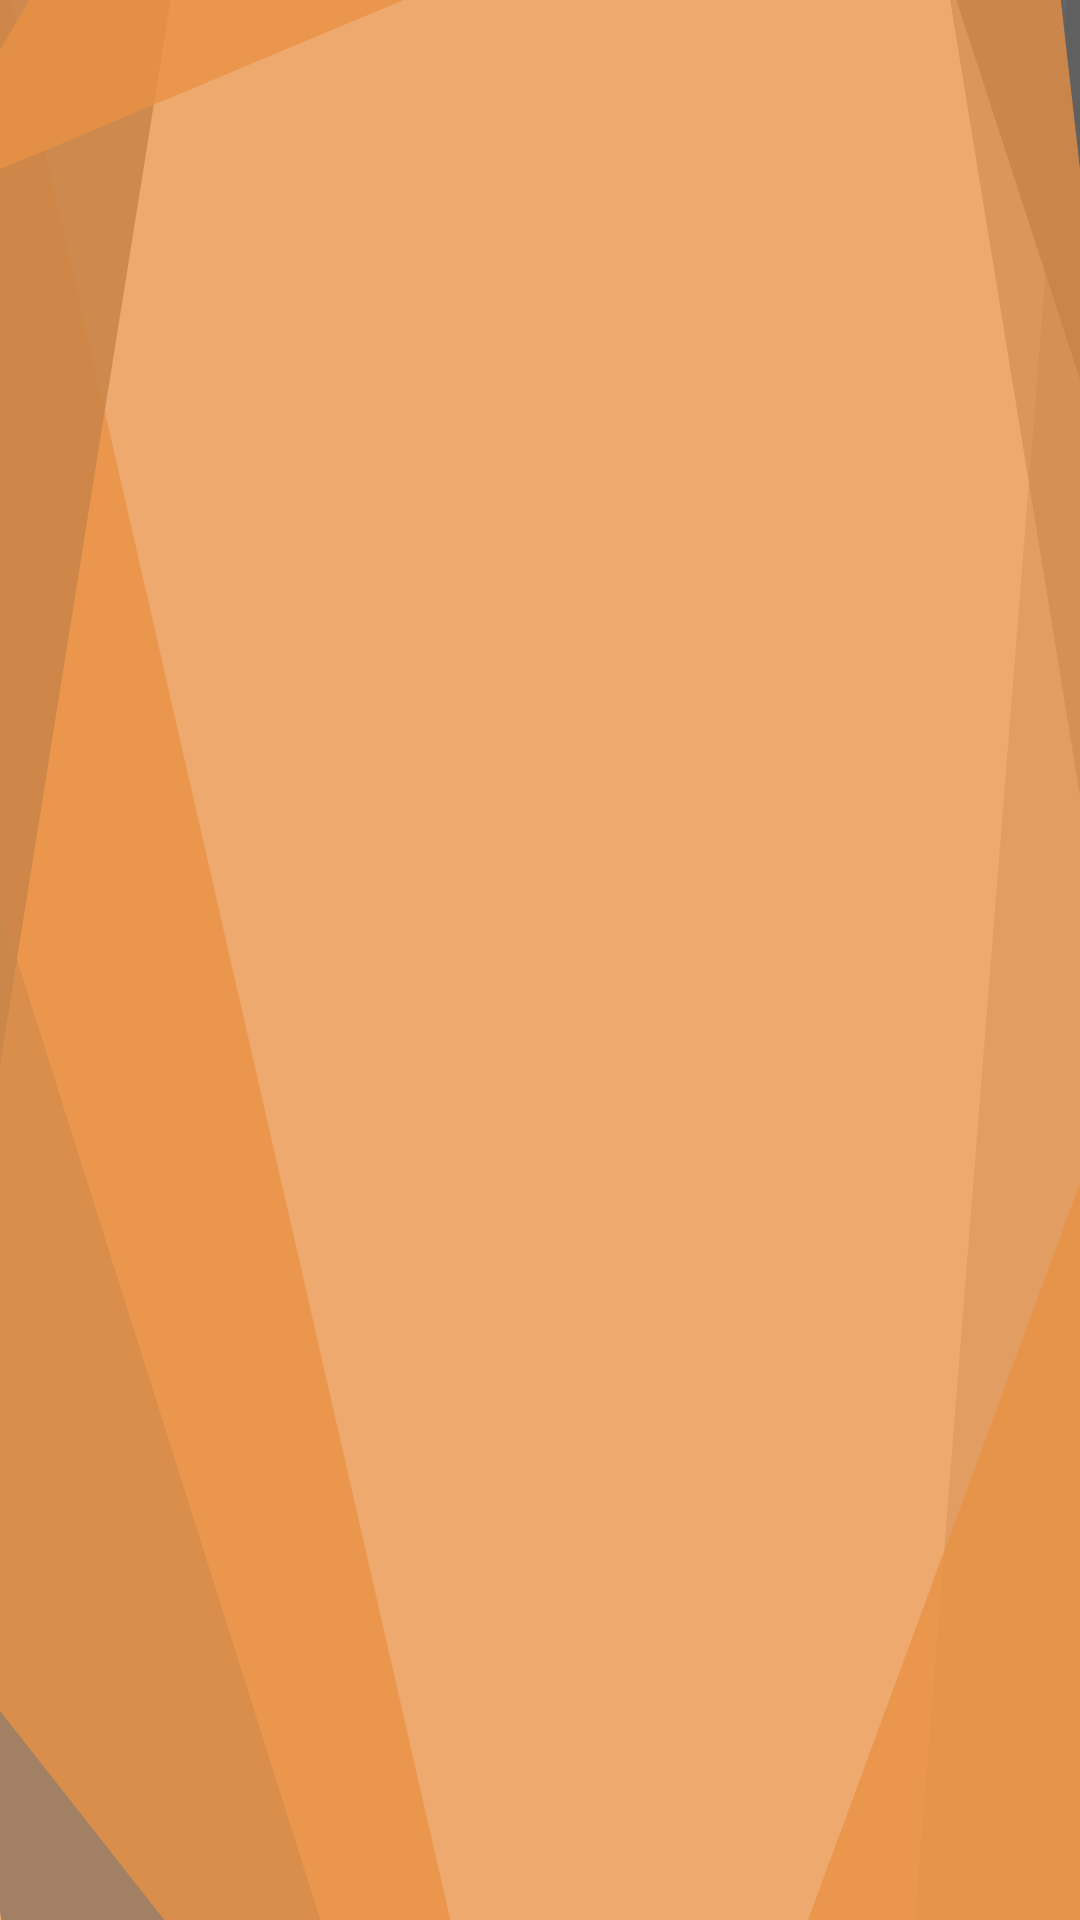

Here is an Android app screen rendered from its layout file. Give the layout XML and the strings, colors and styles it references.
<!-- AndroidManifest.xml: application theme Theme.FCC.MySplash -->
<!-- res/layout/nav_header_v2.xml -->
<?xml version="1.0" encoding="utf-8"?>
<androidx.constraintlayout.widget.ConstraintLayout xmlns:android="http://schemas.android.com/apk/res/android"
    xmlns:app="http://schemas.android.com/apk/res-auto"
    android:layout_width="match_parent"
    android:layout_height="200dp"
    android:background="@drawable/ic_artboard___1">

  <TextView
        android:layout_width="wrap_content"
        android:layout_height="wrap_content"
        android:layout_marginStart="16dp"
        android:layout_marginBottom="16dp"
        android:text="@string/app_name"
        android:textColor="@color/blue_700"
        android:textSize="24sp"
        android:letterSpacing="-0.05"
        android:textStyle="normal"
        app:layout_constraintBottom_toBottomOf="parent"
        app:layout_constraintStart_toStartOf="parent" />

</androidx.constraintlayout.widget.ConstraintLayout>
<!-- resources referenced by this layout -->
<resources>
  <string name="app_name">Food Cost Calculator</string>
  <style name="Theme.FCC.MySplash" parent="Theme.SplashScreen">
          <item name="windowSplashScreenBackground">#F68501</item>
          <item name="windowSplashScreenAnimatedIcon">@mipmap/final_launcher</item>
          <item name="postSplashScreenTheme">@style/AppTheme</item>
      </style>
  <color name="md_theme_primary">#855318</color>
  <color name="md_theme_onPrimary">#FFFFFF</color>
  <color name="md_theme_primaryContainer">#FFDCBE</color>
  <color name="md_theme_onPrimaryContainer">#2C1600</color>
  <color name="md_theme_secondary">#725A42</color>
  <color name="md_theme_onSecondary">#FFFFFF</color>
  <color name="md_theme_secondaryContainer">#FFDCBE</color>
  <color name="md_theme_onSecondaryContainer">#291806</color>
  <color name="md_theme_tertiary">#58633A</color>
  <color name="md_theme_onTertiary">#FFFFFF</color>
  <color name="md_theme_tertiaryContainer">#DCE8B4</color>
  <color name="md_theme_onTertiaryContainer">#161E01</color>
  <color name="md_theme_error">#BA1A1A</color>
  <color name="md_theme_onError">#FFFFFF</color>
  <color name="md_theme_errorContainer">#FFDAD6</color>
  <color name="md_theme_onErrorContainer">#410002</color>
  <color name="md_theme_background">#FFF8F5</color>
  <color name="md_theme_onBackground">#211A14</color>
  <color name="md_theme_surface">#FFF8F5</color>
  <color name="md_theme_onSurface">#211A14</color>
  <color name="md_theme_surfaceVariant">#F2DFD1</color>
  <color name="md_theme_onSurfaceVariant">#51453A</color>
  <color name="md_theme_outline">#837468</color>
  <color name="md_theme_outlineVariant">#D5C3B5</color>
  <color name="md_theme_inverseSurface">#372F28</color>
  <color name="md_theme_inverseOnSurface">#FDEEE3</color>
  <color name="md_theme_inversePrimary">#FDB975</color>
  <color name="md_theme_primaryFixed">#FFDCBE</color>
  <color name="md_theme_onPrimaryFixed">#2C1600</color>
  <color name="md_theme_primaryFixedDim">#FDB975</color>
  <color name="md_theme_onPrimaryFixedVariant">#693C00</color>
  <color name="md_theme_secondaryFixed">#FFDCBE</color>
  <color name="md_theme_onSecondaryFixed">#291806</color>
  <color name="md_theme_secondaryFixedDim">#E1C1A4</color>
  <color name="md_theme_onSecondaryFixedVariant">#59422C</color>
  <color name="md_theme_tertiaryFixed">#DCE8B4</color>
  <color name="md_theme_onTertiaryFixed">#161E01</color>
  <color name="md_theme_tertiaryFixedDim">#C0CC9A</color>
  <color name="md_theme_onTertiaryFixedVariant">#414B24</color>
  <color name="md_theme_surfaceDim">#E6D7CD</color>
  <color name="md_theme_surfaceBright">#FFF8F5</color>
  <color name="md_theme_surfaceContainerLowest">#FFFFFF</color>
  <color name="md_theme_surfaceContainerLow">#FFF1E7</color>
  <color name="md_theme_surfaceContainer">#FAEBE0</color>
  <color name="md_theme_surfaceContainerHigh">#F4E5DB</color>
  <color name="md_theme_surfaceContainerHighest">#EFE0D5</color>
</resources>
